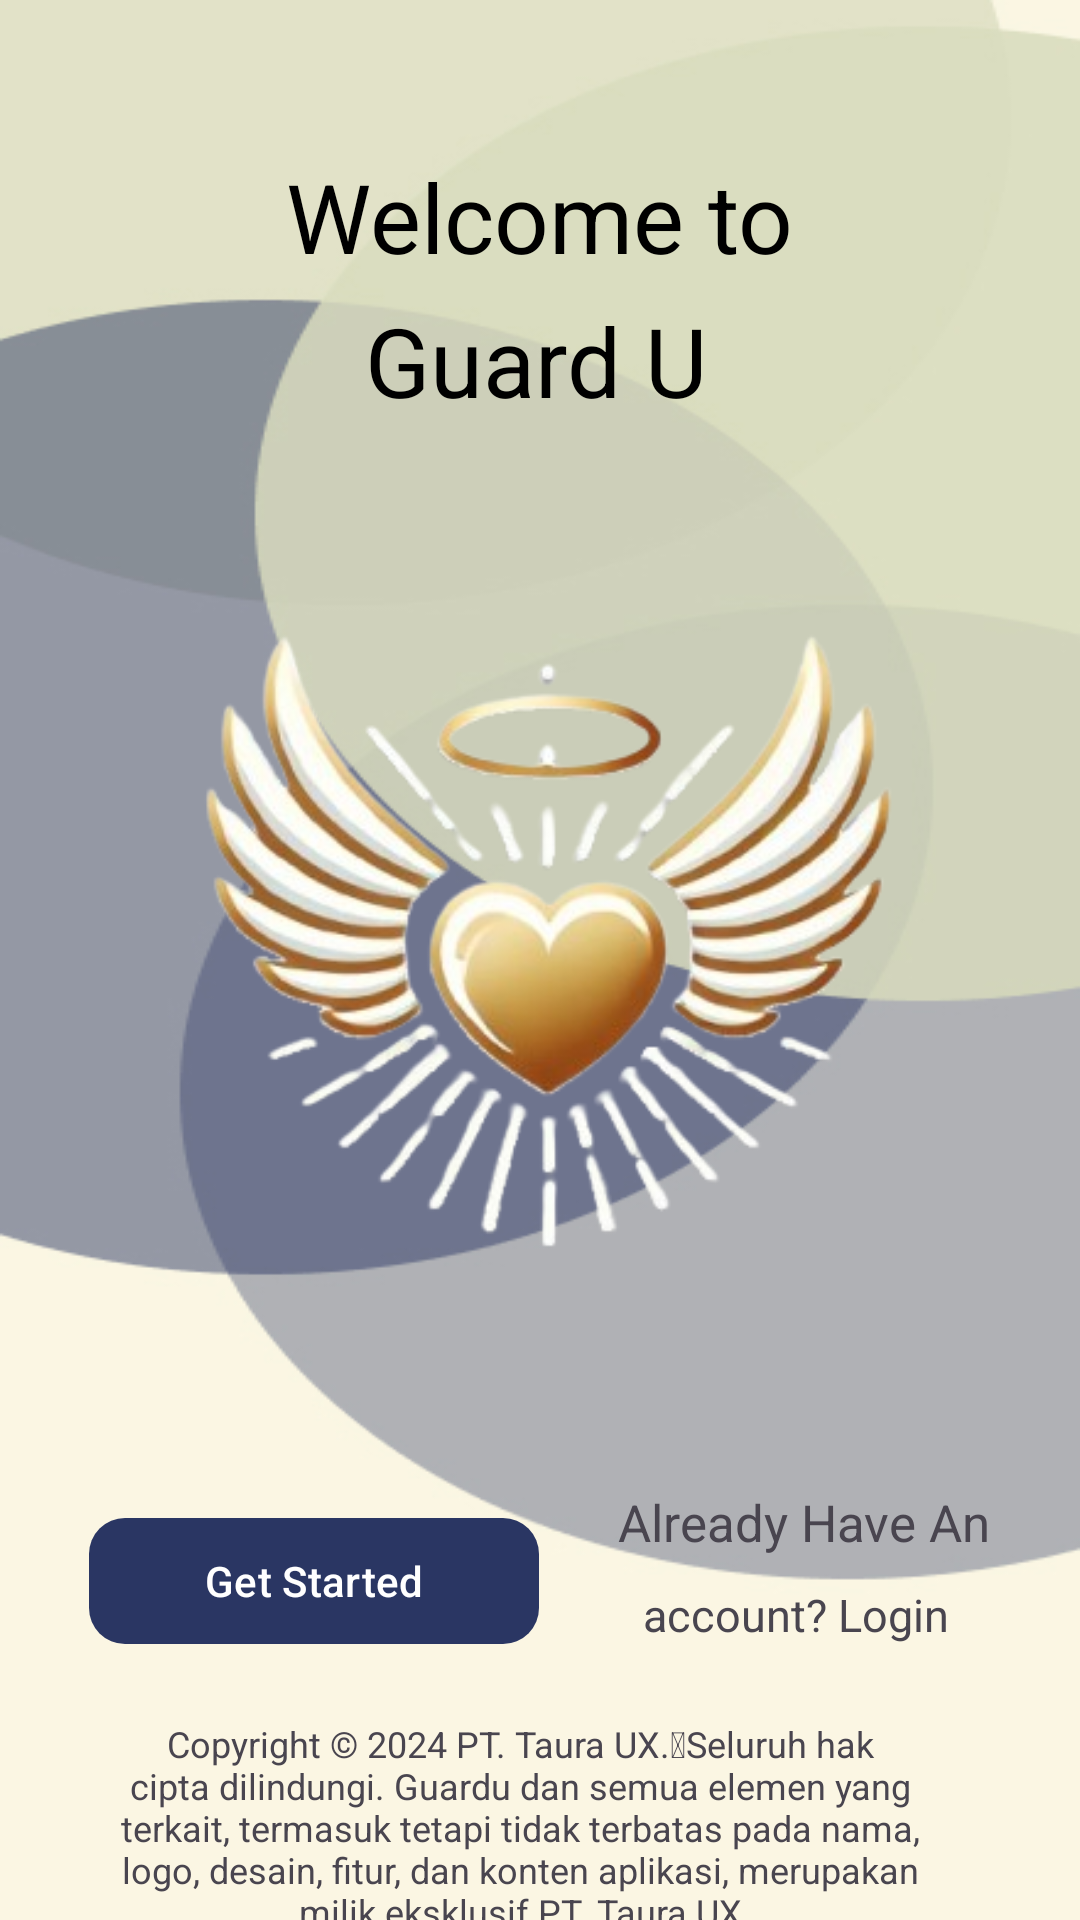

Layout XML and referenced resources for this Android screen:
<!-- AndroidManifest.xml: application theme Theme.GuardU -->
<!-- res/layout/activity_start.xml -->
<?xml version="1.0" encoding="utf-8"?>
<androidx.constraintlayout.widget.ConstraintLayout xmlns:android="http://schemas.android.com/apk/res/android"
    xmlns:app="http://schemas.android.com/apk/res-auto"
    xmlns:tools="http://schemas.android.com/tools"
    android:id="@+id/main"
    android:background="@drawable/bg_login"
    android:layout_width="match_parent"
    android:layout_height="match_parent"
    tools:context=".ui.start.StartActivity">

    <TextView
        android:id="@+id/welcome_text"
        android:layout_width="wrap_content"
        android:layout_height="wrap_content"
        android:text="@string/welcome"
        android:textColor="@color/black"
        android:textSize="32sp"
        app:layout_constraintBottom_toTopOf="@+id/logo_image"
        app:layout_constraintEnd_toEndOf="@+id/logo_image"
        app:layout_constraintStart_toStartOf="@+id/logo_image"
        app:layout_constraintTop_toTopOf="parent"
        app:layout_constraintVertical_bias="0.398" />

    <TextView
        android:id="@+id/app_text"
        android:layout_width="wrap_content"
        android:layout_height="wrap_content"
        android:text="@string/app_name"
        android:textColor="@color/black"
        android:textSize="32sp"
        app:layout_constraintBottom_toTopOf="@+id/logo_image"
        app:layout_constraintEnd_toEndOf="@+id/welcome_text"
        app:layout_constraintHorizontal_bias="0.484"
        app:layout_constraintStart_toStartOf="@+id/welcome_text"
        app:layout_constraintTop_toBottomOf="@+id/welcome_text"
        app:layout_constraintVertical_bias="0.147" />

    <ImageView
        android:id="@+id/logo_image"
        android:layout_width="300dp"
        android:layout_height="300dp"
        android:contentDescription="@string/logo"
        android:src="@drawable/logo_guardu"
        app:layout_constraintBottom_toBottomOf="parent"
        app:layout_constraintEnd_toEndOf="parent"
        app:layout_constraintHorizontal_bias="0.495"
        app:layout_constraintStart_toStartOf="parent"
        app:layout_constraintTop_toTopOf="parent" />

    <com.google.android.material.button.MaterialButton
        android:id="@+id/getstarted"
        android:layout_width="150dp"
        android:layout_height="50dp"
        android:layout_marginTop="32dp"
        android:text="@string/get_started"
        app:backgroundTint="#2A3663"
        app:cornerRadius="12dp"
        app:layout_constraintBottom_toTopOf="@+id/copyright"
        app:layout_constraintEnd_toEndOf="parent"
        app:layout_constraintHorizontal_bias="0.0"
        app:layout_constraintStart_toStartOf="@+id/logo_image"
        app:layout_constraintTop_toBottomOf="@+id/logo_image"
        app:layout_constraintVertical_bias="0.0" />

    <TextView
        android:id="@+id/already"
        android:layout_width="wrap_content"
        android:layout_height="wrap_content"
        android:layout_marginTop="26dp"
        android:text="@string/already_have_an"
        android:textSize="17sp"
        app:layout_constraintBottom_toBottomOf="parent"
        app:layout_constraintEnd_toEndOf="parent"
        app:layout_constraintHorizontal_bias="0.465"
        app:layout_constraintStart_toEndOf="@+id/getstarted"
        app:layout_constraintTop_toBottomOf="@+id/logo_image"
        app:layout_constraintVertical_bias="0.0" />

    <TextView
        android:id="@+id/login"
        android:layout_width="wrap_content"
        android:layout_height="wrap_content"
        android:layout_marginTop="32dp"
        android:text="@string/account_login"
        android:textSize="15sp"
        app:layout_constraintBottom_toBottomOf="parent"
        app:layout_constraintEnd_toEndOf="@+id/already"
        app:layout_constraintHorizontal_bias="0.384"
        app:layout_constraintStart_toStartOf="@+id/already"
        app:layout_constraintTop_toTopOf="@+id/already"
        app:layout_constraintVertical_bias="0.0" />

    <TextView
        android:id="@+id/copyright"
        android:layout_width="267dp"
        android:layout_height="72dp"
        android:layout_marginTop="40dp"
        android:text="@string/copyright"
        android:textAlignment="center"
        android:textSize="12sp"
        app:layout_constraintBottom_toBottomOf="parent"
        app:layout_constraintEnd_toEndOf="@+id/login"
        app:layout_constraintHorizontal_bias="0.531"
        app:layout_constraintStart_toStartOf="@+id/getstarted"
        app:layout_constraintTop_toBottomOf="@+id/login"
        app:layout_constraintVertical_bias="0.76" />

</androidx.constraintlayout.widget.ConstraintLayout>
<!-- resources referenced by this layout -->
<resources>
  <!-- drawable bg_login: jpg bitmap (drawable, 29712 bytes) -->
  <!-- drawable logo_guardu: png bitmap (drawable, 99515 bytes) -->
  <string name="account_login">account? Login</string>
  <string name="already_have_an">Already Have An</string>
  <string name="app_name">Guard U</string>
  <string name="copyright">Copyright © 2024 PT. Taura UX. Seluruh hak cipta dilindungi. Guardu dan semua elemen yang terkait, termasuk tetapi tidak terbatas pada nama, logo, desain, fitur, dan konten aplikasi, merupakan milik eksklusif PT. Taura UX</string>
  <string name="get_started">Get Started</string>
  <string name="logo">logo</string>
  <string name="welcome">Welcome to </string>
  <style name="Theme.GuardU" parent="Base.Theme.GuardU" />
  <style name="Base.Theme.GuardU" parent="Theme.Material3.DayNight.NoActionBar">
          
          
      </style>
  <!-- not gathered from this repository: default colours our renderer supplied (Android Studio template values) -->
  <color name="black">#FF000000</color>
</resources>
